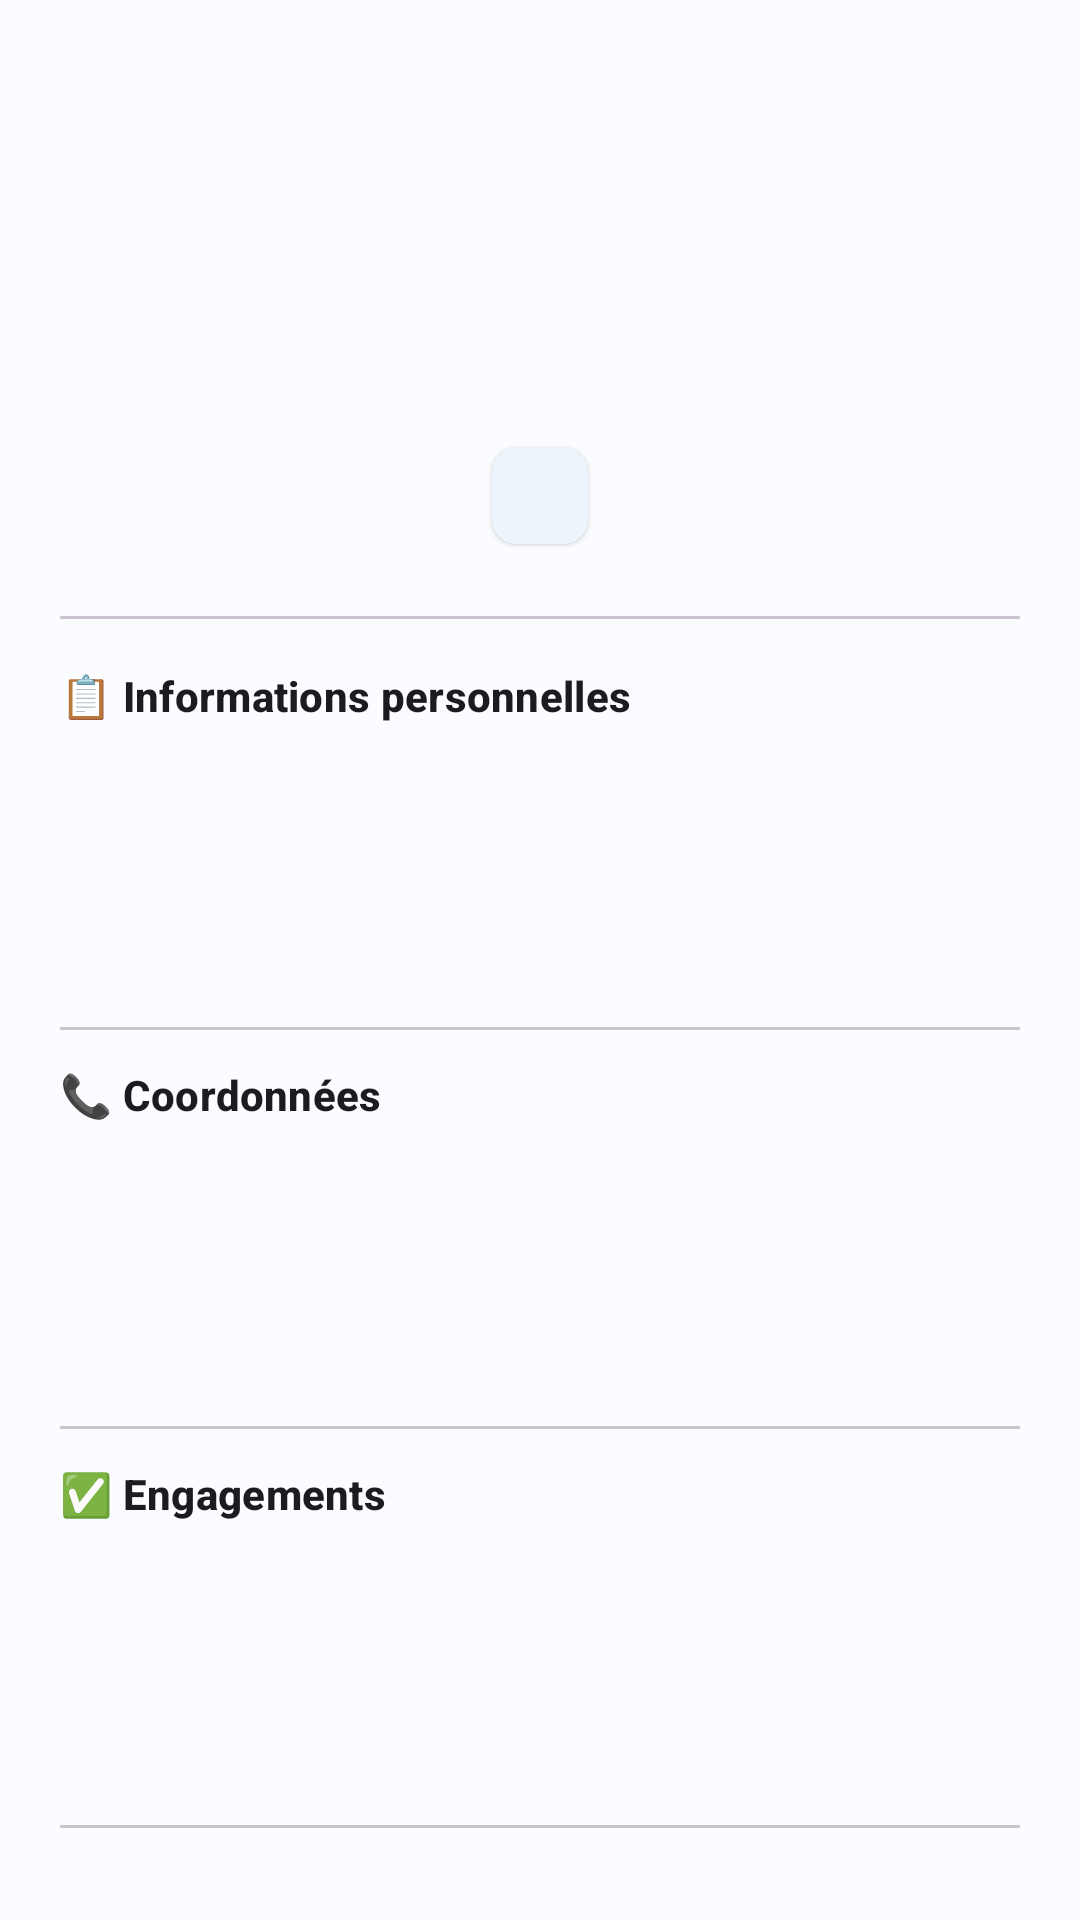

Here is an Android app screen rendered from its layout file. Give the layout XML and the strings, colors and styles it references.
<!-- AndroidManifest.xml: application theme Theme.ApuniliApp -->
<!-- res/layout/dialog_membership_detail.xml -->
<?xml version="1.0" encoding="utf-8"?>
<androidx.core.widget.NestedScrollView xmlns:android="http://schemas.android.com/apk/res/android"
    xmlns:app="http://schemas.android.com/apk/res-auto"
    android:layout_width="match_parent"
    android:layout_height="wrap_content"
    android:padding="20dp">

    <LinearLayout
        android:layout_width="match_parent"
        android:layout_height="wrap_content"
        android:orientation="vertical">

        
        <LinearLayout
            android:layout_width="match_parent"
            android:layout_height="wrap_content"
            android:gravity="center_horizontal"
            android:orientation="vertical"
            android:paddingBottom="16dp">

            <com.google.android.material.imageview.ShapeableImageView
                android:id="@+id/iv_detail_photo"
                android:layout_width="80dp"
                android:layout_height="80dp"
                android:scaleType="centerCrop"
                app:shapeAppearanceOverlay="@style/ShapeAppearance.Material3.Corner.Full"
                app:srcCompat="@drawable/ic_person" />

            <TextView
                android:id="@+id/tv_detail_fullname"
                android:layout_width="wrap_content"
                android:layout_height="wrap_content"
                android:layout_marginTop="8dp"
                android:textAppearance="?attr/textAppearanceTitleLarge"
                android:textStyle="bold" />

            <com.google.android.material.chip.Chip
                android:id="@+id/chip_detail_status"
                style="@style/Widget.Material3.Chip.Assist.Elevated"
                android:layout_width="wrap_content"
                android:layout_height="wrap_content"
                android:layout_marginTop="4dp" />
        </LinearLayout>

        <View
            android:layout_width="match_parent"
            android:layout_height="1dp"
            android:background="?attr/colorOutlineVariant" />

        
        <TextView
            android:layout_width="match_parent"
            android:layout_height="wrap_content"
            android:layout_marginTop="16dp"
            android:text="📋 Informations personnelles"
            android:textAppearance="?attr/textAppearanceTitleSmall"
            android:textStyle="bold" />

        <LinearLayout
            android:layout_width="match_parent"
            android:layout_height="wrap_content"
            android:layout_marginTop="8dp"
            android:orientation="vertical">

            <TextView
                android:id="@+id/tv_detail_gender"
                android:layout_width="match_parent"
                android:layout_height="wrap_content"
                android:drawablePadding="8dp"
                android:padding="4dp"
                android:textAppearance="?attr/textAppearanceBodyMedium" />

            <TextView
                android:id="@+id/tv_detail_birthdate"
                android:layout_width="match_parent"
                android:layout_height="wrap_content"
                android:drawablePadding="8dp"
                android:padding="4dp"
                android:textAppearance="?attr/textAppearanceBodyMedium" />

            <TextView
                android:id="@+id/tv_detail_profession"
                android:layout_width="match_parent"
                android:layout_height="wrap_content"
                android:drawablePadding="8dp"
                android:padding="4dp"
                android:textAppearance="?attr/textAppearanceBodyMedium" />
        </LinearLayout>

        <View
            android:layout_width="match_parent"
            android:layout_height="1dp"
            android:layout_marginVertical="12dp"
            android:background="?attr/colorOutlineVariant" />

        
        <TextView
            android:layout_width="match_parent"
            android:layout_height="wrap_content"
            android:text="📞 Coordonnées"
            android:textAppearance="?attr/textAppearanceTitleSmall"
            android:textStyle="bold" />

        <LinearLayout
            android:layout_width="match_parent"
            android:layout_height="wrap_content"
            android:layout_marginTop="8dp"
            android:orientation="vertical">

            <TextView
                android:id="@+id/tv_detail_email"
                android:layout_width="match_parent"
                android:layout_height="wrap_content"
                android:padding="4dp"
                android:textAppearance="?attr/textAppearanceBodyMedium" />

            <TextView
                android:id="@+id/tv_detail_phone"
                android:layout_width="match_parent"
                android:layout_height="wrap_content"
                android:padding="4dp"
                android:textAppearance="?attr/textAppearanceBodyMedium" />

            <TextView
                android:id="@+id/tv_detail_address"
                android:layout_width="match_parent"
                android:layout_height="wrap_content"
                android:padding="4dp"
                android:textAppearance="?attr/textAppearanceBodyMedium" />
        </LinearLayout>

        <View
            android:layout_width="match_parent"
            android:layout_height="1dp"
            android:layout_marginVertical="12dp"
            android:background="?attr/colorOutlineVariant" />

        
        <TextView
            android:layout_width="match_parent"
            android:layout_height="wrap_content"
            android:text="✅ Engagements"
            android:textAppearance="?attr/textAppearanceTitleSmall"
            android:textStyle="bold" />

        <LinearLayout
            android:layout_width="match_parent"
            android:layout_height="wrap_content"
            android:layout_marginTop="8dp"
            android:orientation="vertical">

            <TextView
                android:id="@+id/tv_detail_statutes"
                android:layout_width="match_parent"
                android:layout_height="wrap_content"
                android:padding="4dp"
                android:textAppearance="?attr/textAppearanceBodyMedium" />

            <TextView
                android:id="@+id/tv_detail_roi"
                android:layout_width="match_parent"
                android:layout_height="wrap_content"
                android:padding="4dp"
                android:textAppearance="?attr/textAppearanceBodyMedium" />

            <TextView
                android:id="@+id/tv_detail_values"
                android:layout_width="match_parent"
                android:layout_height="wrap_content"
                android:padding="4dp"
                android:textAppearance="?attr/textAppearanceBodyMedium" />
        </LinearLayout>

        <View
            android:layout_width="match_parent"
            android:layout_height="1dp"
            android:layout_marginVertical="12dp"
            android:background="?attr/colorOutlineVariant" />

        
        <TextView
            android:id="@+id/tv_section_documents"
            android:layout_width="match_parent"
            android:layout_height="wrap_content"
            android:text="📎 Documents joints"
            android:textAppearance="?attr/textAppearanceTitleSmall"
            android:textStyle="bold" />

        <TextView
            android:id="@+id/tv_detail_documents_info"
            android:layout_width="match_parent"
            android:layout_height="wrap_content"
            android:layout_marginTop="8dp"
            android:padding="4dp"
            android:textAppearance="?attr/textAppearanceBodyMedium" />

        <View
            android:layout_width="match_parent"
            android:layout_height="1dp"
            android:layout_marginVertical="12dp"
            android:background="?attr/colorOutlineVariant" />

        
        <TextView
            android:layout_width="match_parent"
            android:layout_height="wrap_content"
            android:text="📅 Dates"
            android:textAppearance="?attr/textAppearanceTitleSmall"
            android:textStyle="bold" />

        <TextView
            android:id="@+id/tv_detail_submitted_at"
            android:layout_width="match_parent"
            android:layout_height="wrap_content"
            android:layout_marginTop="8dp"
            android:padding="4dp"
            android:textAppearance="?attr/textAppearanceBodyMedium" />

        <TextView
            android:id="@+id/tv_detail_reviewed_at"
            android:layout_width="match_parent"
            android:layout_height="wrap_content"
            android:padding="4dp"
            android:textAppearance="?attr/textAppearanceBodyMedium"
            android:visibility="gone" />

        <TextView
            android:id="@+id/tv_detail_reviewed_by"
            android:layout_width="match_parent"
            android:layout_height="wrap_content"
            android:padding="4dp"
            android:textAppearance="?attr/textAppearanceBodyMedium"
            android:visibility="gone" />

        
        <com.google.android.material.card.MaterialCardView
            android:id="@+id/card_admin_comment"
            android:layout_width="match_parent"
            android:layout_height="wrap_content"
            android:layout_marginTop="16dp"
            android:visibility="gone"
            app:cardBackgroundColor="?attr/colorSurfaceVariant"
            app:cardCornerRadius="12dp"
            app:cardElevation="0dp">

            <LinearLayout
                android:layout_width="match_parent"
                android:layout_height="wrap_content"
                android:orientation="vertical"
                android:padding="12dp">

                <TextView
                    android:layout_width="match_parent"
                    android:layout_height="wrap_content"
                    android:text="💬 Commentaire administrateur"
                    android:textAppearance="?attr/textAppearanceLabelMedium"
                    android:textStyle="bold" />

                <TextView
                    android:id="@+id/tv_detail_admin_comment"
                    android:layout_width="match_parent"
                    android:layout_height="wrap_content"
                    android:layout_marginTop="4dp"
                    android:textAppearance="?attr/textAppearanceBodyMedium" />
            </LinearLayout>
        </com.google.android.material.card.MaterialCardView>

    </LinearLayout>
</androidx.core.widget.NestedScrollView>
<!-- resources referenced by this layout -->
<resources>
  <style name="Theme.ApuniliApp" parent="Theme.Material3.DayNight.NoActionBar">
          
          <item name="colorPrimary">@color/md_theme_light_primary</item>
          <item name="colorOnPrimary">@color/md_theme_light_onPrimary</item>
          <item name="colorPrimaryContainer">@color/md_theme_light_primaryContainer</item>
          <item name="colorOnPrimaryContainer">@color/md_theme_light_onPrimaryContainer</item>
          
          <item name="colorSecondary">@color/md_theme_light_secondary</item>
          <item name="colorOnSecondary">@color/md_theme_light_onSecondary</item>
          <item name="colorSecondaryContainer">@color/md_theme_light_secondaryContainer</item>
          <item name="colorOnSecondaryContainer">@color/md_theme_light_onSecondaryContainer</item>
          
          <item name="colorTertiary">@color/md_theme_light_tertiary</item>
          <item name="colorOnTertiary">@color/md_theme_light_onTertiary</item>
          <item name="colorTertiaryContainer">@color/md_theme_light_tertiaryContainer</item>
          <item name="colorOnTertiaryContainer">@color/md_theme_light_onTertiaryContainer</item>
          
          <item name="colorError">@color/md_theme_light_error</item>
          <item name="colorOnError">@color/md_theme_light_onError</item>
          
          <item name="android:colorBackground">@color/md_theme_light_background</item>
          <item name="colorOnBackground">@color/md_theme_light_onBackground</item>
          <item name="colorSurface">@color/md_theme_light_surface</item>
          <item name="colorOnSurface">@color/md_theme_light_onSurface</item>
          <item name="colorSurfaceVariant">@color/md_theme_light_surfaceVariant</item>
          <item name="colorOnSurfaceVariant">@color/md_theme_light_onSurfaceVariant</item>
          <item name="colorOutline">@color/md_theme_light_outline</item>
          
          <item name="android:statusBarColor">@color/md_theme_light_primary</item>
          <item name="android:navigationBarColor">@color/md_theme_light_surface</item>
      </style>
  <color name="md_theme_light_primary">#1565C0</color>
  <color name="md_theme_light_onPrimary">#FFFFFF</color>
  <color name="md_theme_light_primaryContainer">#D1E4FF</color>
  <color name="md_theme_light_onPrimaryContainer">#001D36</color>
  <color name="md_theme_light_secondary">#2E7D32</color>
  <color name="md_theme_light_onSecondary">#FFFFFF</color>
  <color name="md_theme_light_secondaryContainer">#C8E6C9</color>
  <color name="md_theme_light_onSecondaryContainer">#002106</color>
  <color name="md_theme_light_tertiary">#FF8F00</color>
  <color name="md_theme_light_onTertiary">#FFFFFF</color>
  <color name="md_theme_light_tertiaryContainer">#FFECB3</color>
  <color name="md_theme_light_onTertiaryContainer">#2E1500</color>
  <color name="md_theme_light_error">#BA1A1A</color>
  <color name="md_theme_light_onError">#FFFFFF</color>
  <color name="md_theme_light_background">#FAFCFF</color>
  <color name="md_theme_light_onBackground">#1A1C1E</color>
  <color name="md_theme_light_surface">#FAFCFF</color>
  <color name="md_theme_light_onSurface">#1A1C1E</color>
  <color name="md_theme_light_surfaceVariant">#E0E2EC</color>
  <color name="md_theme_light_onSurfaceVariant">#44474F</color>
  <color name="md_theme_light_outline">#74777F</color>
</resources>
